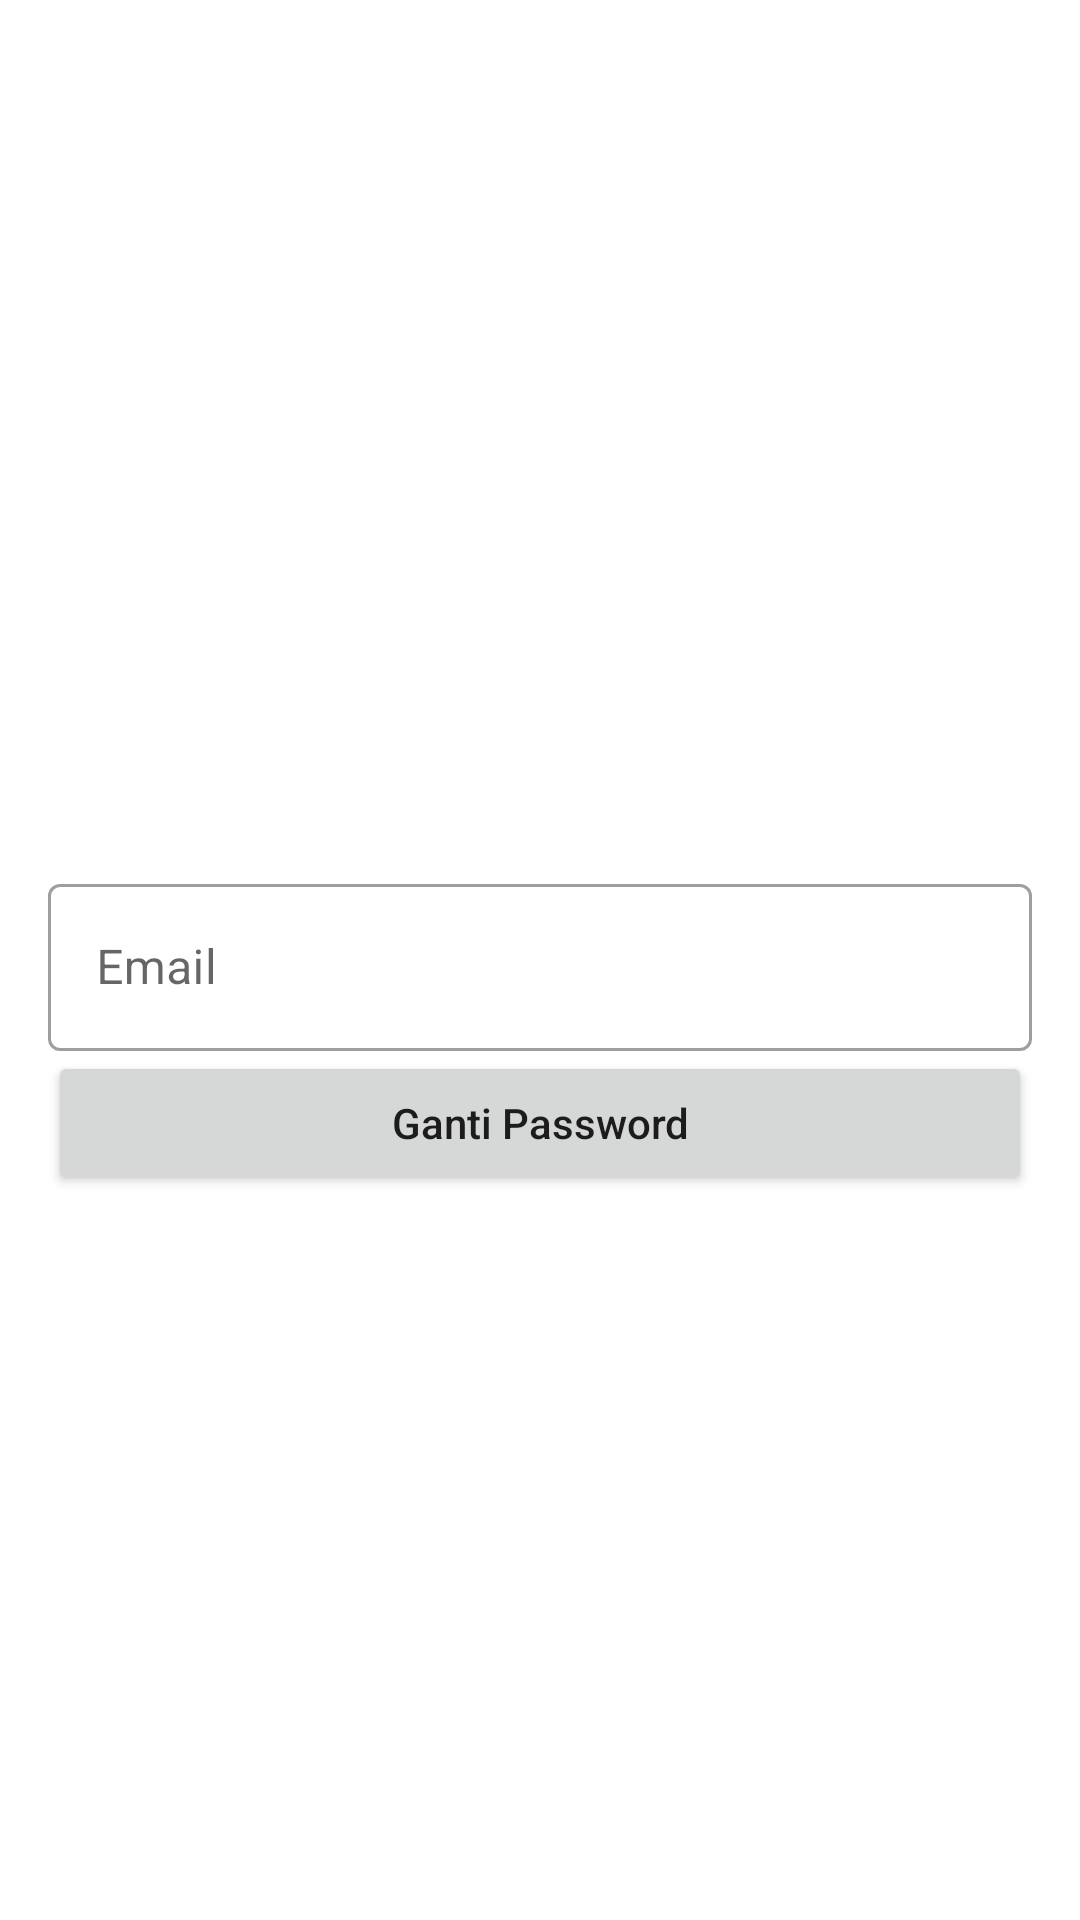

Write the Android layout XML for this screen, with the resource values it uses.
<!-- AndroidManifest.xml: application theme Theme.AuthenticationApp -->
<!-- res/layout/activity_change_password.xml -->
<?xml version="1.0" encoding="utf-8"?>
<RelativeLayout xmlns:android="http://schemas.android.com/apk/res/android"
    xmlns:app="http://schemas.android.com/apk/res-auto"
    xmlns:tools="http://schemas.android.com/tools"
    android:layout_width="match_parent"
    android:layout_height="match_parent"
    tools:context=".activity.ChangePasswordActivity"
    android:padding="16dp">

    <com.google.android.material.textfield.TextInputLayout
        android:id="@+id/tvLayout"
        android:layout_width="match_parent"
        android:layout_height="wrap_content"
        style="@style/Widget.MaterialComponents.TextInputLayout.OutlinedBox"
        android:layout_centerVertical="true">

        <com.google.android.material.textfield.TextInputEditText
            android:id="@+id/etEmail"
            android:layout_width="match_parent"
            android:layout_height="wrap_content"
            android:hint="Email" />
    </com.google.android.material.textfield.TextInputLayout>

    <Button
        android:id="@+id/btnGantiPass"
        android:layout_width="match_parent"
        android:layout_height="wrap_content"
        android:layout_below="@id/tvLayout"
        android:text="Ganti Password"
        android:textAllCaps="false"/>


</RelativeLayout>
<!-- resources referenced by this layout -->
<resources>
  <style name="Theme.AuthenticationApp" parent="Theme.MaterialComponents.DayNight.NoActionBar">
          
          <item name="colorPrimary">@color/green</item>
          <item name="colorPrimaryVariant">@color/green</item>
          <item name="colorOnPrimary">@color/white</item>
          
          <item name="colorSecondary">@color/teal_200</item>
          <item name="colorSecondaryVariant">@color/teal_700</item>
          <item name="colorOnSecondary">@color/black</item>
          
          <item name="android:statusBarColor" tools:targetApi="l">?attr/colorPrimaryVariant</item>
          
  
  
      </style>
  <color name="green">#25cf52</color>
  <color name="white">#FFFFFFFF</color>
  <color name="teal_200">#FF03DAC5</color>
  <color name="teal_700">#FF018786</color>
  <color name="black">#FF000000</color>
</resources>
